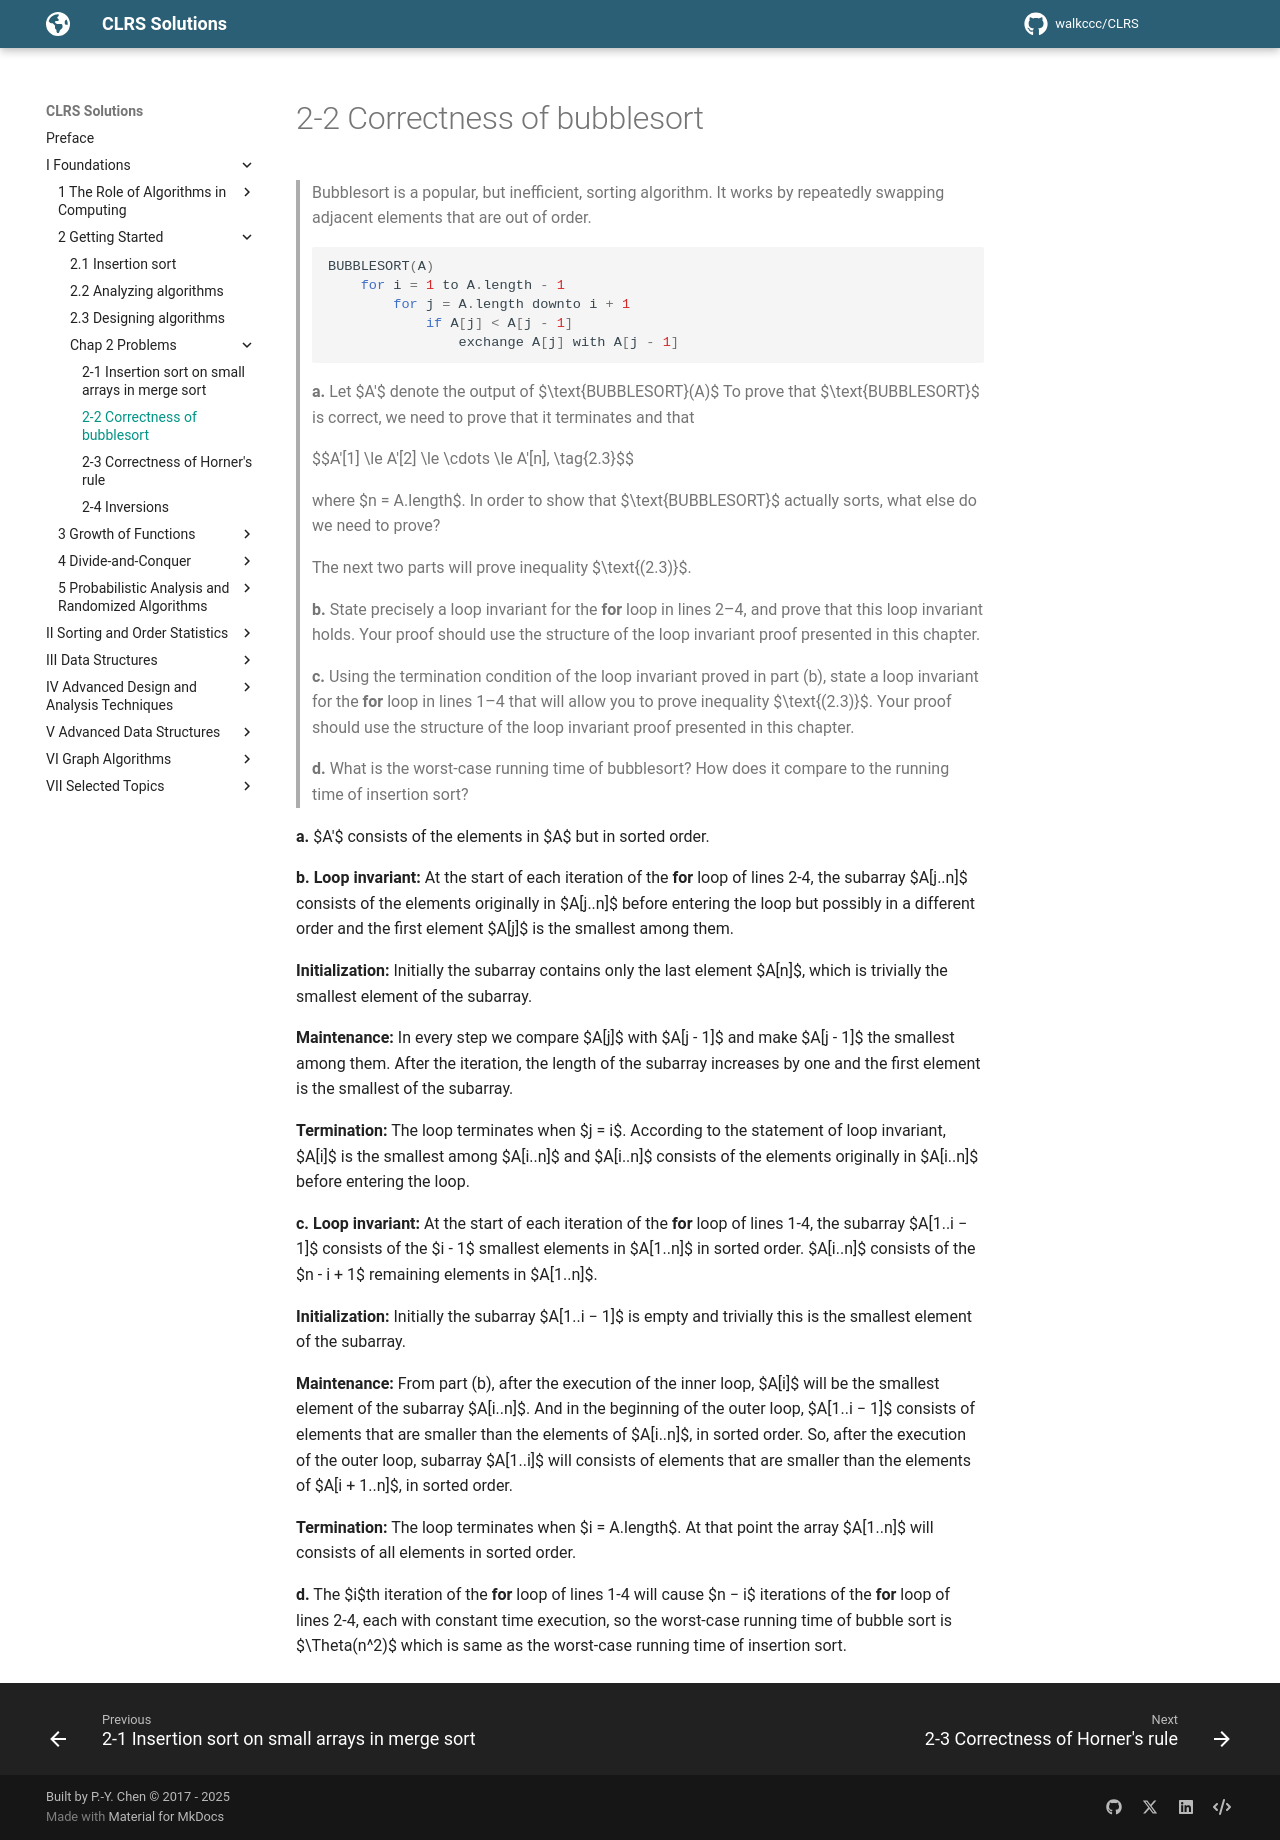

repository: walkccc/CLRS · page: Chap02/Problems/2-2/index.html · generator: mkdocs

> Bubblesort is a popular, but inefficient, sorting algorithm. It works by repeatedly swapping adjacent elements that are out of order.
>
> ```cpp
> BUBBLESORT(A)
>     for i = 1 to A.length - 1
>         for j = A.length downto i + 1
>             if A[j] < A[j - 1]
>                 exchange A[j] with A[j - 1]
> ```
>
> **a.** Let $A'$ denote the output of $\text{BUBBLESORT}(A)$ To prove that $\text{BUBBLESORT}$ is correct, we need to prove that it terminates and that
>
> $$A'[1] \le A'[2] \le \cdots \le A'[n], \tag{2.3}$$
>
> where $n = A.length$. In order to show that $\text{BUBBLESORT}$ actually sorts, what else do we need to prove?
>
> The next two parts will prove inequality $\text{(2.3)}$.
>
> **b.** State precisely a loop invariant for the **for** loop in lines 2–4, and prove that this loop invariant holds. Your proof should use the structure of the loop invariant proof presented in this chapter.
>
> **c.** Using the termination condition of the loop invariant proved in part (b), state a loop invariant for the **for** loop in lines 1–4 that will allow you to prove inequality $\text{(2.3)}$. Your proof should use the structure of the loop invariant proof presented in this chapter.
>
> **d.** What is the worst-case running time of bubblesort? How does it compare to the running time of insertion sort?

**a.** $A'$ consists of the elements in $A$ but in sorted order.

**b.** **Loop invariant:** At the start of each iteration of the **for** loop of lines 2-4, the subarray $A[j..n]$ consists of the elements originally in $A[j..n]$ before entering the loop but possibly in a different order and the first element $A[j]$ is the smallest among them.

**Initialization:** Initially the subarray contains only the last element $A[n]$, which is trivially the smallest element of the subarray.

**Maintenance:** In every step we compare $A[j]$ with $A[j - 1]$ and make $A[j - 1]$ the smallest among them. After the iteration, the length of the subarray increases by one and the first element is the smallest of the subarray.

**Termination:** The loop terminates when $j = i$. According to the statement of loop invariant, $A[i]$ is the smallest among $A[i..n]$ and $A[i..n]$ consists of the elements originally in $A[i..n]$ before entering the loop.

**c.** **Loop invariant:** At the start of each iteration of the **for** loop of lines 1-4, the subarray $A[1..i − 1]$ consists of the $i - 1$ smallest elements in $A[1..n]$ in sorted order. $A[i..n]$ consists of the $n - i + 1$ remaining elements in $A[1..n]$.

**Initialization:** Initially the subarray $A[1..i − 1]$ is empty and trivially this is the smallest element of the subarray.

**Maintenance:** From part (b), after the execution of the inner loop, $A[i]$ will be the smallest element of the subarray $A[i..n]$. And in the beginning of the outer loop, $A[1..i − 1]$ consists of elements that are smaller than the elements of $A[i..n]$, in sorted order. So, after the execution of the outer loop, subarray $A[1..i]$ will consists of elements that are smaller than the elements of $A[i + 1..n]$, in sorted order.

**Termination:** The loop terminates when $i = A.length$. At that point the array $A[1..n]$ will consists of all elements in sorted order.

**d.** The $i$th iteration of the **for** loop of lines 1-4 will cause $n − i$ iterations of the **for** loop of lines 2-4, each with constant time execution, so the worst-case running time of bubble sort is $\Theta(n^2)$ which is same as the worst-case running time of insertion sort.
